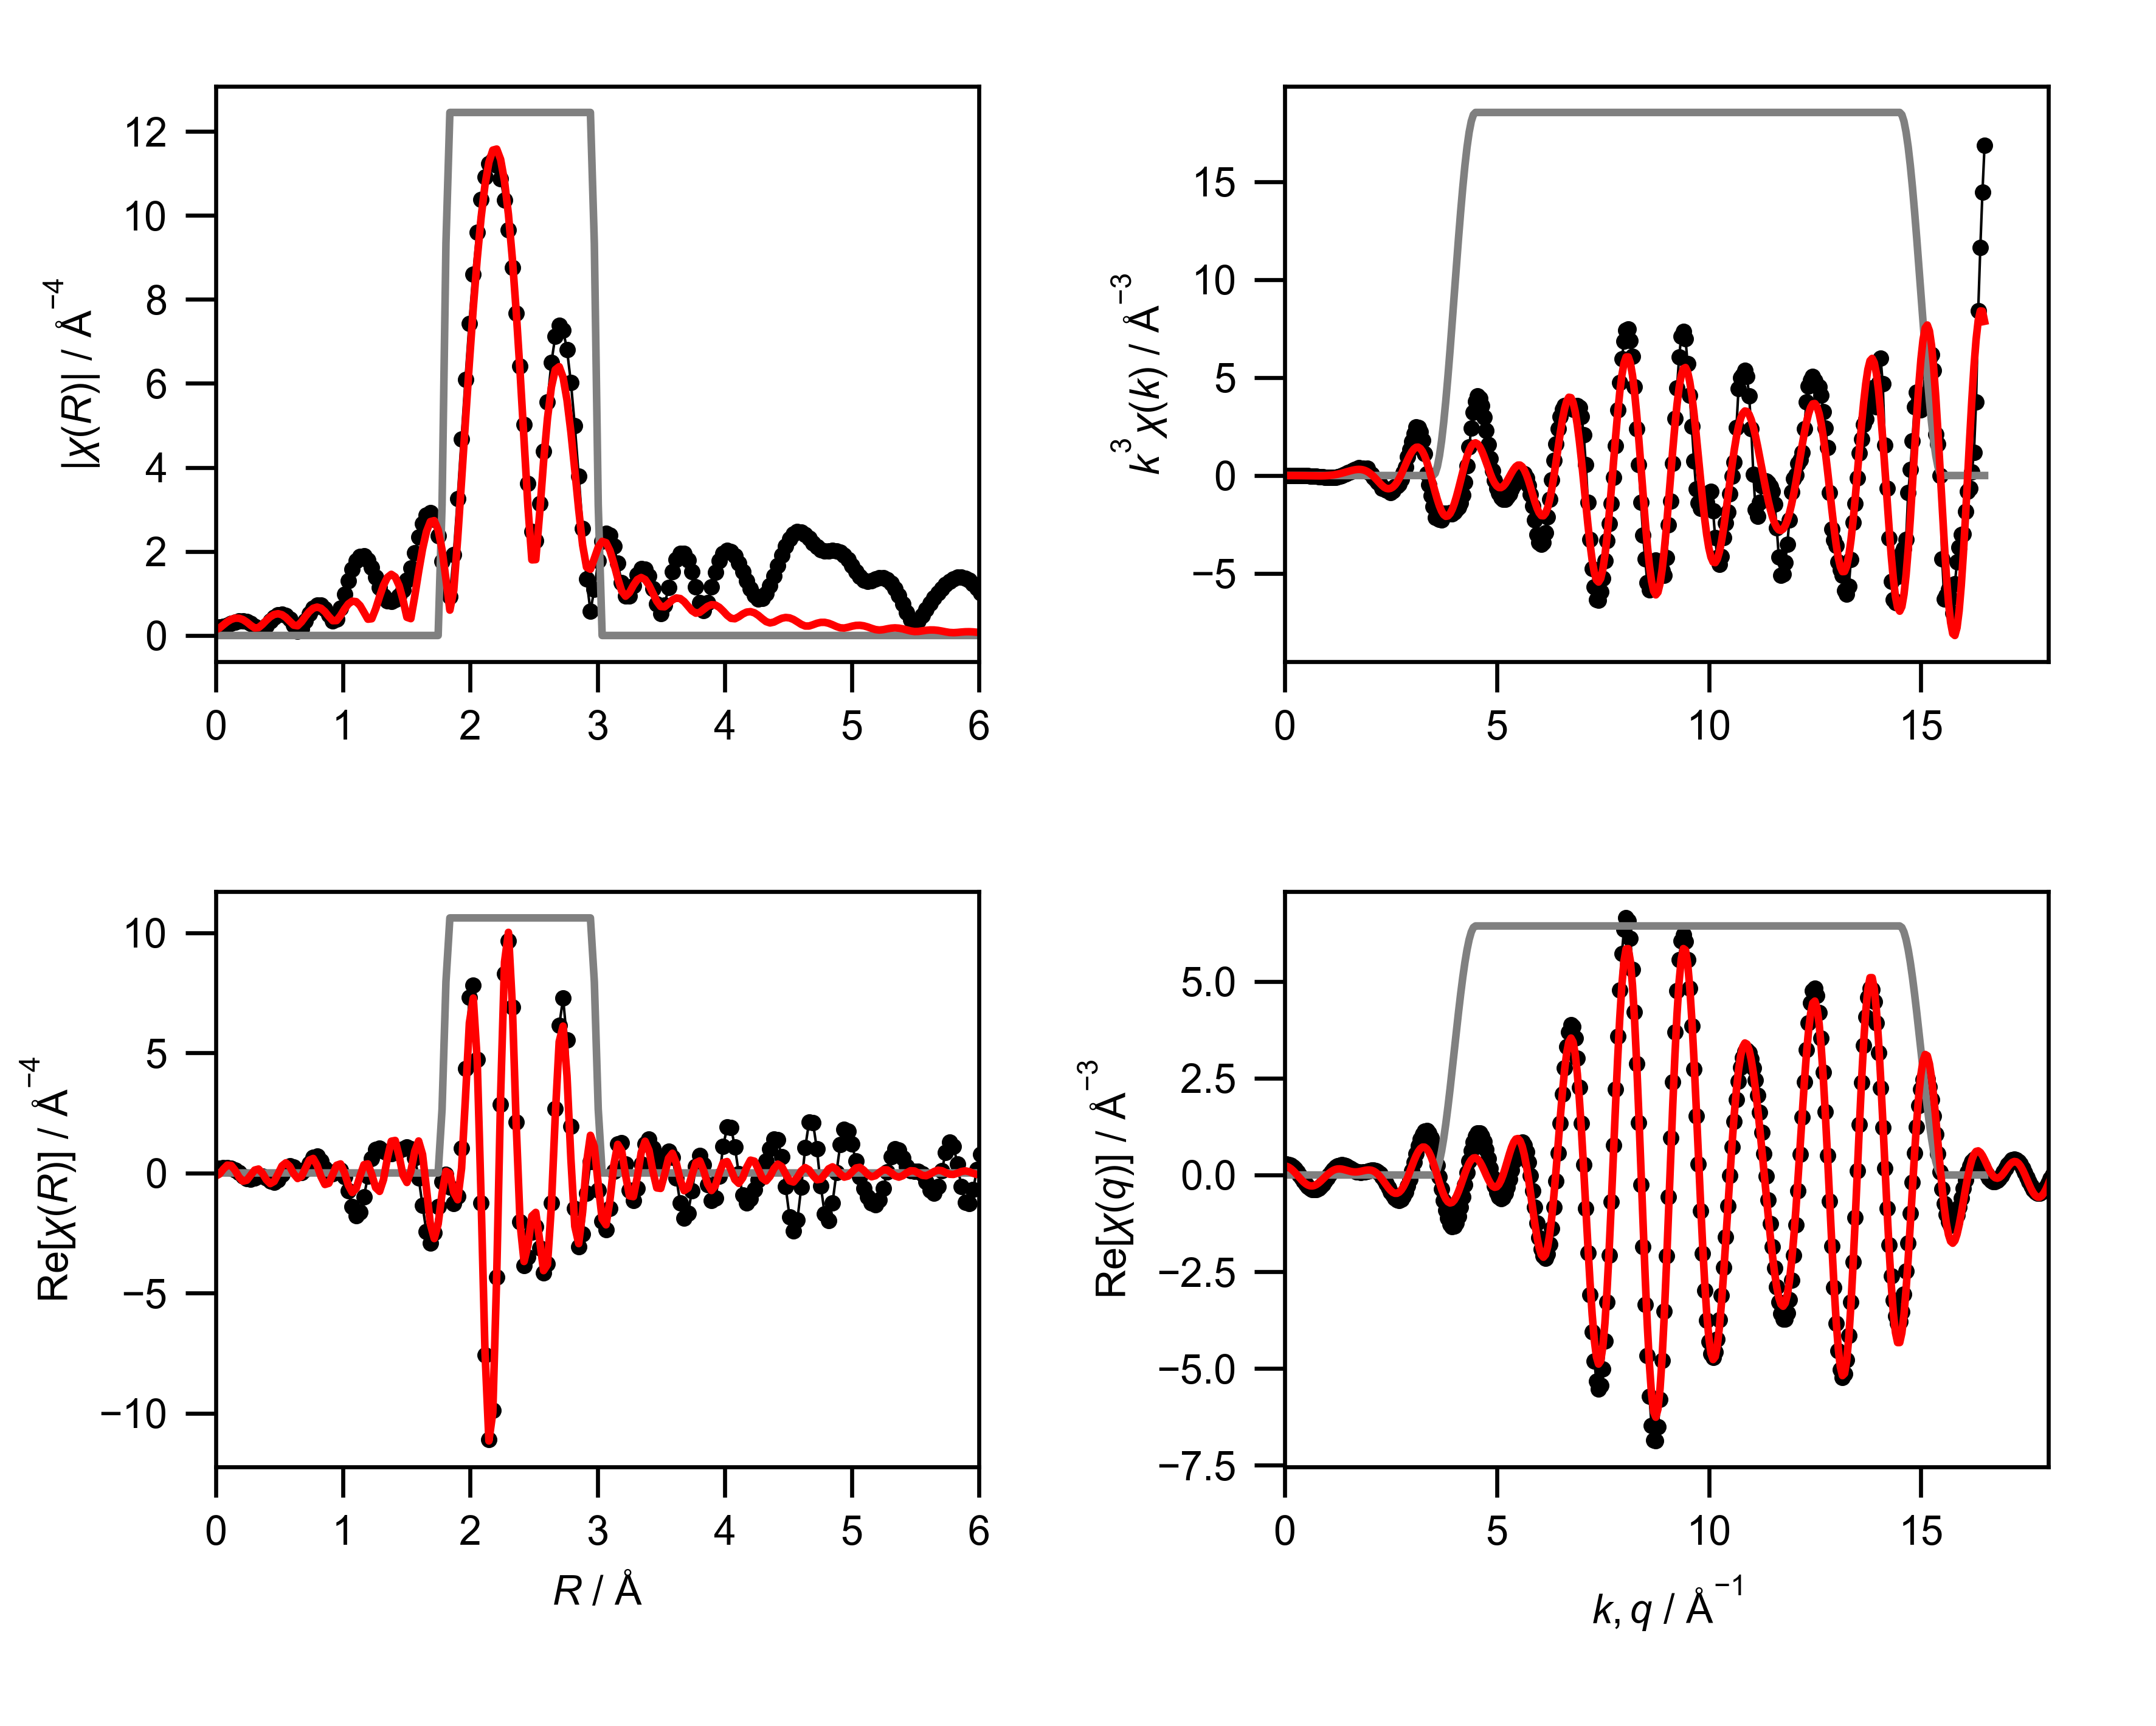

Data behind this chart, as committed beside it:
mea_k, mea_chik, mea_k3chik, mea_r, mea_chir_mag, mea_chir_re, mea_chir_im, mea_q, mea_chiq_mag, mea_chiq_re, mea_chiq_im, fit_k, fit_chik, fit_k3chik, fit_r, fit_chir_mag, fit_chir_re, fit_chir_im, fit_q, fit_chiq_mag, fit_chiq_re, fit_chiq_im, win_k, win_r
0.0, 0.2073, 0.0, 0.0, 0.1927, 0.1927, 0.0, 0.0, 0.2702, 0.2701, -0.004686, 0.0, -0.08682, -0.0, 0.0, 0.137, -0.137, 0.0, 0.0, 0.2414, 0.2341, 0.05872, 0.0, 0.0
0.05, 0.1713, 2.1413139633384905e-05, 0.03068, 0.1989, 0.197, -0.02756, 0.05, 0.284, 0.2781, 0.05739, 0.05, -0.08632, -1.0790099929786332e-05, 0.03068, 0.1763, -0.0449, 0.1705, 0.05, 0.2493, 0.2224, 0.1126, 0.0, 0.0
0.1, 0.1372, 0.0001372, 0.06136, 0.2178, 0.2077, -0.06565, 0.1, 0.2971, 0.2706, 0.1227, 0.1, -0.08582, -8.581745989028052e-05, 0.06136, 0.2533, 0.1624, 0.1944, 0.1, 0.2565, 0.1974, 0.1638, 0.0, 0.0
0.15, 0.1054, 0.0003557, 0.09204, 0.2482, 0.2145, -0.1249, 0.15, 0.3096, 0.2466, 0.1871, 0.15, -0.08497, -0.0002868, 0.09204, 0.3279, 0.3264, 0.03083, 0.15, 0.2631, 0.1601, 0.2088, 0.0, 0.0
0.2, 0.07609, 0.0006087, 0.1227, 0.2851, 0.1957, -0.2073, 0.2, 0.3213, 0.2064, 0.2462, 0.2, -0.08377, -0.0006702, 0.1227, 0.3838, 0.312, -0.2234, 0.2, 0.2689, 0.112, 0.2445, 0.0, 0.0
0.25, 0.04938, 0.0007716, 0.1534, 0.3205, 0.1277, -0.294, 0.25, 0.3322, 0.1512, 0.2958, 0.25, -0.08221, -0.001285, 0.1534, 0.4128, 0.1052, -0.3991, 0.25, 0.2739, 0.05563, 0.2682, 0.0, 0.0
0.3, 0.02479, 0.0006694, 0.1841, 0.3451, 0.006174, -0.345, 0.3, 0.3422, 0.08367, 0.3318, 0.3, -0.08026, -0.002167, 0.1841, 0.4109, -0.1718, -0.3733, 0.3, 0.2781, -0.005737, 0.2781, 0.0, 0.0
0.35, 0.001794, 7.693179476713918e-05, 0.2148, 0.3502, -0.137, -0.3222, 0.35, 0.3513, 0.007353, 0.3512, 0.35, -0.07792, -0.003341, 0.2148, 0.3779, -0.3428, -0.1591, 0.35, 0.2815, -0.06852, 0.273, 0.0, 0.0
0.4, -0.02015, -0.00129, 0.2454, 0.3297, -0.2434, -0.2224, 0.4, 0.3594, -0.07336, 0.3518, 0.4, -0.07515, -0.00481, 0.2454, 0.3178, -0.3021, 0.09867, 0.4, 0.284, -0.1289, 0.2531, 0.0, 0.0
0.45, -0.04158, -0.003789, 0.2761, 0.2818, -0.2664, -0.09191, 0.45, 0.3664, -0.1535, 0.3327, 0.45, -0.07195, -0.006556, 0.2761, 0.2417, -0.09275, 0.2232, 0.45, 0.2856, -0.1832, 0.2191, 0.0, 0.0
0.5, -0.06243, -0.007804, 0.3068, 0.2113, -0.2113, -0.002296, 0.5, 0.3724, -0.2281, 0.2943, 0.5, -0.06828, -0.008535, 0.3068, 0.1789, 0.119, 0.1336, 0.5, 0.2863, -0.228, 0.1731, 0.0, 0.0
0.55, -0.07985, -0.01328, 0.3375, 0.1415, -0.1415, 0.002812, 0.55, 0.3772, -0.2923, 0.2385, 0.55, -0.06414, -0.01067, 0.3375, 0.186, 0.1621, -0.09135, 0.55, 0.2861, -0.2607, 0.1178, 0.0, 0.0
0.6, -0.09203, -0.01988, 0.3682, 0.1446, -0.1353, -0.05104, 0.6, 0.3809, -0.3418, 0.1681, 0.6, -0.05952, -0.01286, 0.3682, 0.2646, -0.01144, -0.2644, 0.6, 0.2848, -0.2792, 0.05656, 0.0, 0.0
0.65, -0.09743, -0.02676, 0.3988, 0.235, -0.2213, -0.0791, 0.65, 0.3833, -0.3732, 0.08734, 0.65, -0.0544, -0.01494, 0.3988, 0.3612, -0.2824, -0.2252, 0.65, 0.2827, -0.2826, -0.006837, 0.0, 0.0
0.7, -0.09805, -0.03363, 0.4295, 0.3434, -0.3434, -0.0005371, 0.7, 0.3844, -0.3844, 0.001087, 0.7, -0.04879, -0.01673, 0.4295, 0.4451, -0.4437, 0.03503, 0.7, 0.2795, -0.271, -0.06854, 0.0, 0.0
0.75, -0.1035, -0.04368, 0.4602, 0.4362, -0.3927, 0.19, 0.75, 0.3842, -0.3746, -0.08536, 0.75, -0.04269, -0.01801, 0.4602, 0.5005, -0.3519, 0.3559, 0.75, 0.2754, -0.2454, -0.1249, 0.0, 0.0
0.8, -0.1197, -0.06126, 0.4909, 0.4957, -0.2899, 0.4021, 0.8, 0.3827, -0.3445, -0.1667, 0.8, -0.03613, -0.0185, 0.4909, 0.5181, -0.04077, 0.5164, 0.8, 0.2702, -0.208, -0.1726, 0.0, 0.0
0.85, -0.1198, -0.07359, 0.5216, 0.51, -0.05664, 0.5069, 0.85, 0.3798, -0.2961, -0.2379, 0.85, -0.02912, -0.01789, 0.5216, 0.4938, 0.2914, 0.3986, 0.85, 0.2641, -0.1614, -0.2091, 0.0, 0.0
0.9, -0.1108, -0.08079, 0.5522, 0.4725, 0.1862, 0.4343, 0.9, 0.3755, -0.2327, -0.2947, 0.9, -0.02172, -0.01584, 0.5522, 0.4296, 0.4216, 0.08282, 0.9, 0.257, -0.1089, -0.2328, 0.0, 0.0
0.95, -0.1078, -0.0924, 0.5829, 0.3826, 0.3011, 0.2361, 0.95, 0.3698, -0.1586, -0.334, 0.95, -0.01398, -0.01198, 0.5829, 0.3366, 0.2696, -0.2016, 0.95, 0.2489, -0.05419, -0.243, 0.0, 0.0
1.0, -0.09391, -0.09391, 0.6136, 0.2474, 0.2408, 0.05712, 1.0, 0.3626, -0.0788, -0.3539, 1.0, -0.005961, -0.005961, 0.6136, 0.2462, -0.03229, -0.244, 1.0, 0.2399, -0.0007728, -0.2399, 0.0, 0.0
1.05, -0.0939, -0.1087, 0.6443, 0.09685, 0.09277, 0.02783, 1.05, 0.354, 0.001475, -0.354, 1.05, 0.002243, 0.002596, 0.6443, 0.2316, -0.2309, -0.01732, 1.05, 0.23, 0.04808, -0.2249, 0.0, 0.0
1.1, -0.0741, -0.09862, 0.675, 0.1597, 0.0196, 0.1585, 1.1, 0.344, 0.07713, -0.3352, 1.1, 0.01053, 0.01401, 0.675, 0.3238, -0.1434, 0.2903, 1.1, 0.2191, 0.08966, -0.1999, 0.0, 0.0
1.15, -0.06607, -0.1005, 0.7056, 0.3468, 0.1324, 0.3205, 1.15, 0.3325, 0.1436, -0.2999, 1.15, 0.01877, 0.02855, 0.7056, 0.4527, 0.1929, 0.4096, 1.15, 0.2074, 0.122, -0.1677, 0.0, 0.0
1.2, -0.04932, -0.08522, 0.7363, 0.5207, 0.3952, 0.3391, 1.2, 0.3196, 0.1972, -0.2515, 1.2, 0.02685, 0.04639, 0.7363, 0.5689, 0.5333, 0.1982, 1.2, 0.1949, 0.144, -0.1313, 0.0, 0.0
1.25, -0.03179, -0.06209, 0.767, 0.6533, 0.6401, 0.1309, 1.25, 0.3053, 0.2355, -0.1943, 1.25, 0.0346, 0.06758, 0.767, 0.6478, 0.6034, -0.2357, 1.25, 0.1817, 0.1556, -0.09384, 0.0, 0.0
1.3, -0.01787, -0.03927, 0.7977, 0.7248, 0.6903, -0.2211, 1.3, 0.2896, 0.2574, -0.1329, 1.3, 0.04187, 0.09199, 0.7977, 0.6757, 0.3137, -0.5985, 1.3, 0.1679, 0.1575, -0.05822, 0.0, 0.0
1.35, 0.0002571, 0.0006325, 0.8283, 0.7222, 0.4994, -0.5216, 1.35, 0.2726, 0.2629, -0.07208, 1.35, 0.04849, 0.1193, 0.8283, 0.6471, -0.1566, -0.6278, 1.35, 0.1536, 0.1512, -0.02692, 0.0, 0.0
1.4, 0.01701, 0.04667, 0.859, 0.6417, 0.1947, -0.6115, 1.4, 0.2544, 0.2539, -0.01618, 1.4, 0.05428, 0.149, 0.859, 0.566, -0.4803, -0.2995, 1.4, 0.1391, 0.1391, -0.001731, 0.0, 0.0
1.45, 0.0315, 0.09604, 0.8897, 0.4972, -0.01821, -0.4968, 1.45, 0.235, 0.2329, 0.03126, 1.45, 0.05907, 0.1801, 0.8897, 0.4515, -0.4296, 0.139, 1.45, 0.1248, 0.1237, 0.01637, 0.0, 0.0
1.5, 0.04592, 0.155, 0.9204, 0.3522, -0.02236, -0.3515, 1.5, 0.2147, 0.2037, 0.06775, 1.5, 0.06268, 0.2115, 0.9204, 0.3523, -0.05949, 0.3472, 1.5, 0.1111, 0.1077, 0.02729, 0.0, 0.0
1.55, 0.05066, 0.1886, 0.9511, 0.3937, 0.1032, -0.3799, 1.55, 0.1936, 0.1703, 0.0921, 1.55, 0.06495, 0.2419, 0.9511, 0.3556, 0.3197, 0.1557, 1.55, 0.09873, 0.09346, 0.03185, 0.0, 0.0
1.6, 0.05919, 0.2424, 0.9817, 0.6534, 0.1283, -0.6407, 1.6, 0.1722, 0.1369, 0.1044, 1.6, 0.06575, 0.2693, 0.9817, 0.4744, 0.3757, -0.2895, 1.6, 0.08898, 0.08317, 0.03162, 0.0, 0.0
1.65, 0.06531, 0.2934, 1.012, 0.9806, -0.1534, -0.9686, 1.65, 0.151, 0.1072, 0.1063, 1.65, 0.06496, 0.2918, 1.012, 0.626, 0.01904, -0.6257, 1.65, 0.0833, 0.07818, 0.02876, 0.0, 0.0
1.7, 0.0701, 0.3444, 1.043, 1.302, -0.7449, -1.068, 1.7, 0.1311, 0.08453, 0.1002, 1.7, 0.06254, 0.3072, 1.043, 0.7509, -0.5099, -0.5512, 1.7, 0.08312, 0.07901, 0.02582, 0.0, 0.0
1.75, 0.07334, 0.3931, 1.074, 1.577, -1.404, -0.7196, 1.75, 0.1142, 0.07071, 0.08963, 1.75, 0.05846, 0.3133, 1.074, 0.8165, -0.8133, -0.07291, 1.75, 0.08898, 0.08528, 0.0254, 0.0, 0.0
1.8, 0.05958, 0.3475, 1.104, 1.778, -1.777, 0.04785, 1.8, 0.103, 0.06649, 0.07861, 1.8, 0.05277, 0.3078, 1.104, 0.805, -0.6464, 0.4798, 1.8, 0.1002, 0.09569, 0.02985, 0.0, 0.0
1.85, 0.05793, 0.3668, 1.135, 1.884, -1.628, 0.9493, 1.85, 0.1006, 0.07116, 0.07108, 1.85, 0.04555, 0.2884, 1.135, 0.712, -0.1256, 0.7008, 1.85, 0.1157, 0.1081, 0.04103, 0.0, 0.0
1.9, 0.05037, 0.3455, 1.166, 1.889, -0.9872, 1.61, 1.9, 0.1087, 0.08266, 0.07063, 1.9, 0.03694, 0.2534, 1.166, 0.5521, 0.3432, 0.4324, 1.9, 0.1341, 0.1199, 0.06001, 0.0, 0.0
1.95, 0.04786, 0.3548, 1.197, 1.795, -0.1343, 1.79, 1.95, 0.1263, 0.09771, 0.07998, 1.95, 0.02715, 0.2013, 1.197, 0.3877, 0.3776, -0.08787, 1.95, 0.1546, 0.1278, 0.0869, 0.0, 0.0
2.0, 0.01814, 0.1451, 1.227, 1.619, 0.5864, 1.509, 2.0, 0.1507, 0.1121, 0.1006, 2.0, 0.01648, 0.1318, 1.227, 0.3988, -0.0632, -0.3937, 2.0, 0.1766, 0.1289, 0.1208, 0.0, 0.0
2.05, 0.007375, 0.06354, 1.258, 1.389, 0.9661, 0.9976, 2.05, 0.1798, 0.1213, 0.1326, 2.05, 0.005311, 0.04575, 1.258, 0.634, -0.6141, -0.1574, 2.05, 0.1997, 0.1201, 0.1596, 0.0, 0.0
2.1, -0.01176, -0.109, 1.289, 1.146, 1.019, 0.5249, 2.1, 0.212, 0.1206, 0.1744, 2.1, -0.005905, -0.05469, 1.289, 0.9292, -0.7675, 0.5237, 2.1, 0.2237, 0.0993, 0.2004, 0.0, 0.0
2.15, -0.02195, -0.2181, 1.319, 0.9414, 0.9118, 0.2343, 2.15, 0.2466, 0.106, 0.2227, 2.15, -0.01671, -0.1661, 1.319, 1.195, -0.2769, 1.162, 2.15, 0.2482, 0.06521, 0.2395, 0.0, 0.0
2.2, -0.03205, -0.3412, 1.35, 0.8225, 0.8156, 0.106, 2.2, 0.283, 0.07423, 0.2731, 2.2, -0.02668, -0.2841, 1.35, 1.382, 0.6145, 1.238, 2.2, 0.2732, 0.01766, 0.2726, 0.0, 0.0
2.25, -0.03931, -0.4477, 1.381, 0.803, 0.8022, 0.03569, 2.25, 0.3206, 0.02383, 0.3198, 2.25, -0.03538, -0.403, 1.381, 1.456, 1.321, 0.6104, 2.25, 0.2984, -0.0422, 0.2954, 0.0, 0.0
2.3, -0.05397, -0.6567, 1.411, 0.8533, 0.8512, -0.05952, 2.3, 0.3594, -0.04504, 0.3566, 2.3, -0.04221, -0.5136, 1.411, 1.393, 1.352, -0.3344, 2.3, 0.3238, -0.1119, 0.3039, 0.0, 0.0
2.35, -0.05165, -0.6704, 1.442, 0.9463, 0.9236, -0.2063, 2.35, 0.399, -0.1302, 0.3772, 2.35, -0.04645, -0.6028, 1.442, 1.187, 0.7063, -0.9534, 2.35, 0.3493, -0.1876, 0.2947, 0.0, 0.0
2.4, -0.05349, -0.7395, 1.473, 1.09, 1.006, -0.4208, 2.4, 0.4394, -0.2275, 0.3759, 2.4, -0.04766, -0.6589, 1.473, 0.8466, -0.09549, -0.8412, 2.4, 0.3748, -0.2647, 0.2654, 0.0, 0.0
2.45, -0.05123, -0.7534, 1.503, 1.31, 1.07, -0.7553, 2.45, 0.4802, -0.3308, 0.3481, 2.45, -0.04596, -0.6758, 1.503, 0.4328, -0.3966, -0.1732, 2.45, 0.4001, -0.3374, 0.2151, 0.0, 0.0
2.5, -0.05595, -0.8743, 1.534, 1.613, 1.006, -1.26, 2.5, 0.5214, -0.4327, 0.291, 2.5, -0.04184, -0.6538, 1.534, 0.4008, 0.06487, 0.3955, 2.5, 0.4252, -0.4, 0.1443, 0.0, 0.0
2.55, -0.0474, -0.786, 1.565, 1.973, 0.6255, -1.872, 2.55, 0.5629, -0.5247, 0.2038, 2.55, -0.03572, -0.5922, 1.565, 0.9314, 0.9017, 0.2333, 2.55, 0.45, -0.4466, 0.05536, 0.0, 0.0
2.6, -0.03219, -0.5657, 1.595, 2.343, -0.2018, -2.334, 2.6, 0.6046, -0.5981, 0.08853, 2.6, -0.02785, -0.4895, 1.595, 1.521, 1.33, -0.7372, 2.6, 0.4745, -0.472, -0.0478, 0.0, 0.0
2.65, -0.02883, -0.5365, 1.626, 2.662, -1.362, -2.287, 2.65, 0.6462, -0.6442, -0.05056, 2.65, -0.01849, -0.3441, 1.626, 2.056, 0.772, -1.905, 2.65, 0.4984, -0.4721, -0.1598, 0.0, 0.0
2.7, -0.02255, -0.4439, 1.657, 2.872, -2.443, -1.511, 2.7, 0.6877, -0.656, -0.2066, 2.7, -0.007982, -0.1571, 1.657, 2.47, -0.6496, -2.384, 2.7, 0.5218, -0.4441, -0.274, 0.0, 0.0
2.75, -0.009292, -0.1933, 1.687, 2.919, -2.914, -0.167, 2.75, 0.729, -0.6279, -0.3705, 2.75, 0.003093, 0.06433, 1.687, 2.711, -2.126, -1.681, 2.75, 0.5446, -0.387, -0.3831, 0.0, 0.0
2.8, 0.007501, 0.1647, 1.718, 2.76, -2.492, 1.186, 2.8, 0.7699, -0.557, -0.5316, 2.8, 0.01405, 0.3085, 1.718, 2.734, -2.731, -0.1242, 2.8, 0.5666, -0.3021, -0.4794, 0.0, 0.0
2.85, 0.01857, 0.4299, 1.749, 2.372, -1.414, 1.905, 2.85, 0.8104, -0.4432, -0.6785, 2.85, 0.02424, 0.5611, 1.749, 2.513, -2.125, 1.34, 2.85, 0.5879, -0.1924, -0.5555, 0.0, 0.0
2.9, 0.03897, 0.9503, 1.779, 1.765, -0.3718, 1.725, 2.9, 0.8503, -0.2898, -0.7993, 2.9, 0.03309, 0.8069, 1.779, 2.04, -0.8517, 1.854, 2.9, 0.6083, -0.06298, -0.605, 0.0, 0.25
2.95, 0.05243, 1.346, 1.81, 1.044, -0.05482, 1.043, 2.95, 0.8894, -0.1032, -0.8834, 2.95, 0.04018, 1.031, 1.81, 1.34, 0.06946, 1.338, 2.95, 0.6277, 0.07922, -0.6227, 0.0, 0.75
... 541 more rows
